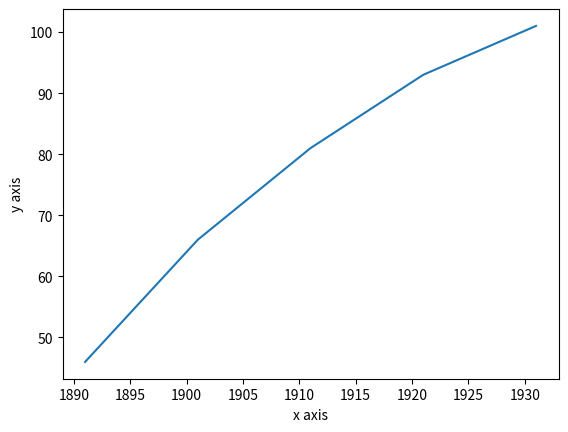

The matplotlib source for this figure:
import matplotlib.pyplot as plt
import math as mt
t=[]
class pop:
      def __init__(self):
        self.x=[]
        self.y=[]
        self.t=[]

      def lis(self,z):
              d = [j - i for i,j in zip(z,z[1:])]
              t.append(d)
              if len(d)==1:
                 return t
              return self.lis(d)

      def fac(self,p,j):
          i=j
          d=1
          while(i>=0):
              d*=p-i
              i-=1
          return d

      def predict(self,r):
          d=x[0]
          h = y[x.index(d)]
          z = (r - d) / (x[1] - x[0])
          l=self.lis(y)
          l.reverse()
          o=len(y)-1
          for i in l:
              for j in i:
                  h += self.fac(z,o-1) * j / (mt.factorial(o))
                  break
              o = o - 1
          return h
p=pop()
x=[1891,1901,1911,1921,1931]
y=[46,66,81,93,101]
print(p.predict(670))
plt.xlabel("x axis")
plt.ylabel("y axis")
plt.plot(x,y)
plt.show()











